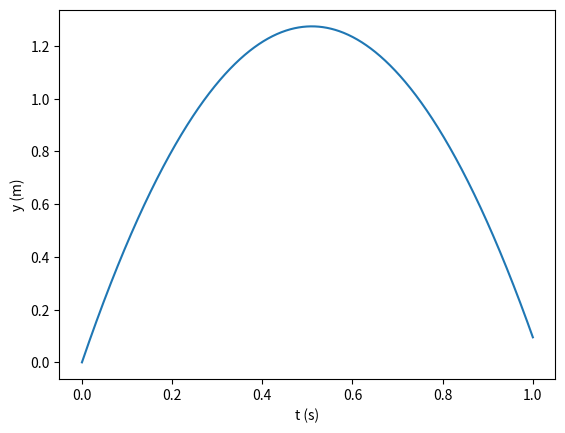

The script that saved this image:
from numpy import linspace
import matplotlib.pyplot as plt

v0 = 5
g = 9.81
t = linspace(0,1,1000)

y = v0*t - 0.5*g*t**2

largestHeight = y[0]
for i in range(1,1000):
    if y[i] > largestHeight:
        largestHeight = y[i]

print("The largest height was %f m" %(largestHeight))

plt.plot(t,y)
plt.xlabel('t (s)')
plt.ylabel('y (m)')
plt.show()
